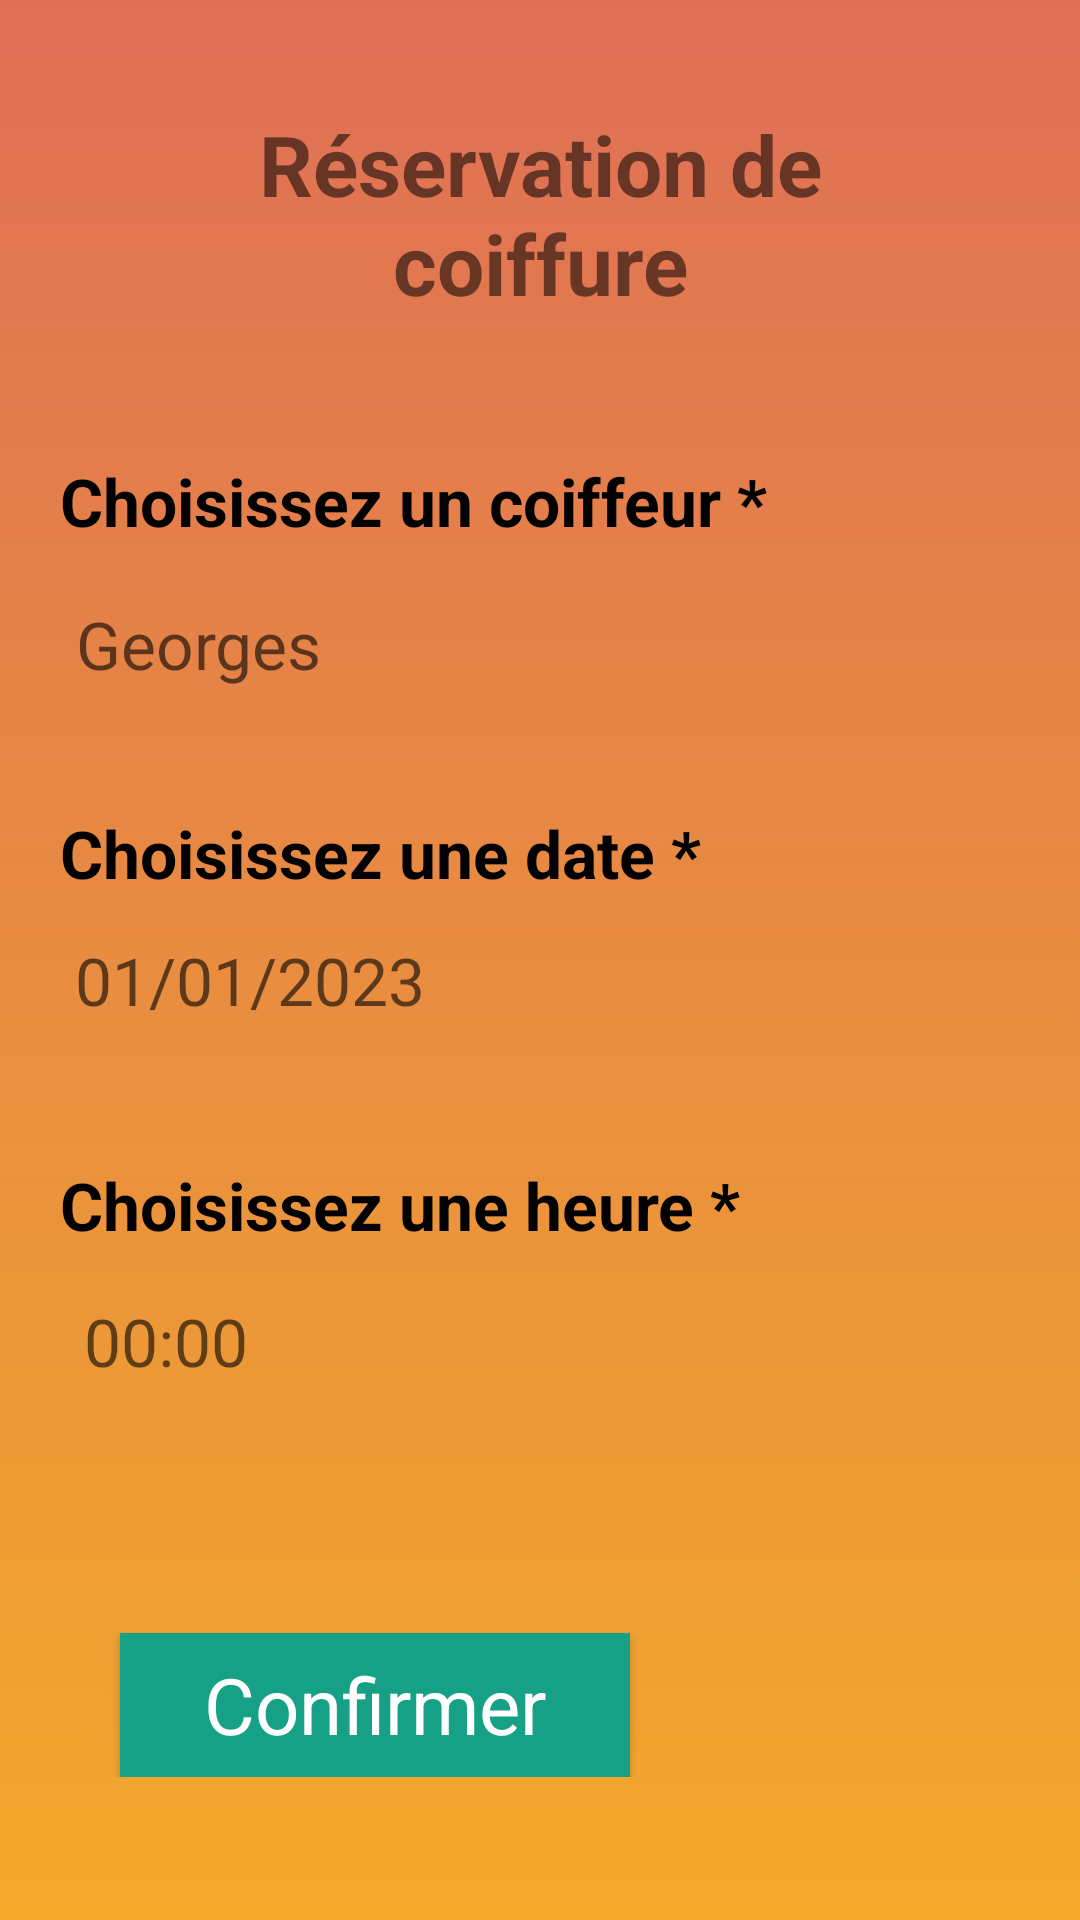

Here is an Android app screen rendered from its layout file. Give the layout XML and the strings, colors and styles it references.
<!-- AndroidManifest.xml: application theme Theme.Coiffex3 -->
<!-- res/layout/activity_reservation_client.xml -->
<?xml version="1.0" encoding="utf-8"?>
<androidx.constraintlayout.widget.ConstraintLayout xmlns:android="http://schemas.android.com/apk/res/android"
    xmlns:app="http://schemas.android.com/apk/res-auto"
    xmlns:tools="http://schemas.android.com/tools"
    android:layout_width="match_parent"
    android:layout_height="match_parent"
    tools:context=".client.ReservationClient"
    android:background="@drawable/background_top_accueil"
    android:padding="20dp">

    <TextView
        android:id="@+id/title"
        android:text="Réservation de coiffure"
        android:textSize="28sp"
        android:textStyle="bold"
        android:padding="16dp"
        android:gravity="center"
        android:layout_width="wrap_content"
        android:layout_height="wrap_content"
        app:layout_constraintTop_toTopOf="parent"
        app:layout_constraintStart_toStartOf="parent"
        app:layout_constraintEnd_toEndOf="parent" />

    <LinearLayout
        android:orientation="vertical"
        android:layout_width="match_parent"
        android:layout_height="wrap_content"
        app:layout_constraintTop_toBottomOf="@id/title"
        android:layout_marginTop="20dp">

        <TextView
            android:id="@+id/coiffeur_tx"
            android:layout_marginTop="10dp"
            android:text="Choisissez un coiffeur *"
            android:textSize="22sp"
            android:textStyle="bold"
            android:textColor="@color/black"
            android:layout_width="match_parent"
            android:layout_height="match_parent"
           />
        <EditText
            android:id="@+id/coiffeur_ed"
            android:layout_width="fill_parent"
            android:layout_height="50dp"
            android:hint=" Georges"
            android:background="@drawable/background_button_blanc"
            android:layout_marginTop="8dp"
            android:textColor="#82D4E5"
            android:textSize="22sp" />
        <TextView
            android:id="@+id/date_tx"
            android:layout_marginTop="30dp"
            android:text="Choisissez une date *"
            android:textSize="22sp"
            android:textStyle="bold"
            android:textColor="@color/black"
            android:layout_width="match_parent"
            android:layout_height="match_parent"
            />

        <TextView
            android:paddingLeft="5dp"
            android:paddingTop="5dp"
            android:id="@+id/date_ed"
            android:layout_width="fill_parent"
            android:layout_height="50dp"
            android:hint="01/01/2023"
            android:background="@drawable/background_button_blanc"
            android:layout_marginTop="8dp"
            android:textSize="22sp" />
        <TextView
            android:id="@+id/heure_tx"
            android:layout_marginTop="30dp"
            android:text="Choisissez une heure *"
            android:textSize="22sp"
            android:textStyle="bold"
            android:textColor="@color/black"
            android:layout_width="match_parent"
            android:layout_height="match_parent"
            />
        <TextView
            android:id="@+id/heure_ed"
            android:layout_width="fill_parent"
            android:paddingTop="5dp"
            android:background="@drawable/background_button_blanc"
            android:layout_height="50dp"
            android:layout_marginTop="8dp"
            android:hint="00:00"
            android:textSize="22sp"
            android:padding="8dp"
            />

        <androidx.appcompat.widget.AppCompatButton
            android:id="@+id/button_suivant"
            style="@android:style/Widget.Button"
            android:layout_marginTop="70dp"
            android:layout_width="170dp"
            android:layout_height="wrap_content"
            android:background="@color/teal_700"
            android:text="Confirmer"
            android:layout_marginLeft="20dp"
            android:textColor="@color/white"
            android:textSize="26sp"
            />


    </LinearLayout>



</androidx.constraintlayout.widget.ConstraintLayout>
<!-- resources referenced by this layout -->
<resources>
  <color name="black">#FF000000</color>
  <color name="teal_700">#16a085</color>
  <color name="white">#FFFFFFFF</color>
  <!-- drawable background_top_accueil (drawable) -->
  <?xml version="1.0" encoding="utf-8"?>
  <selector xmlns:android="http://schemas.android.com/apk/res/android">
      <item>
          <shape android:shape="rectangle">
              <gradient android:angle="90"
                  android:startColor="#f2a92b"
                  android:endColor="#df6f56" />
  
          </shape>
      </item>
  </selector>
  <style name="Theme.Coiffex3" parent="Theme.MaterialComponents.DayNight.DarkActionBar">
          
          <item name="colorPrimary">@color/orange_claire</item>
          <item name="colorPrimaryVariant">@color/orange_pure</item>
          <item name="colorOnPrimary">@color/white</item>
          
          <item name="colorSecondary">@color/teal_200</item>
          <item name="colorSecondaryVariant">@color/teal_700</item>
          <item name="colorOnSecondary">@color/black</item>
          
          <item name="android:statusBarColor">?attr/colorPrimaryVariant</item>
          
      </style>
  <color name="orange_claire">#F89E02</color>
  <color name="orange_pure">#df6f56</color>
  <color name="teal_200">#FF03DAC5</color>
</resources>
